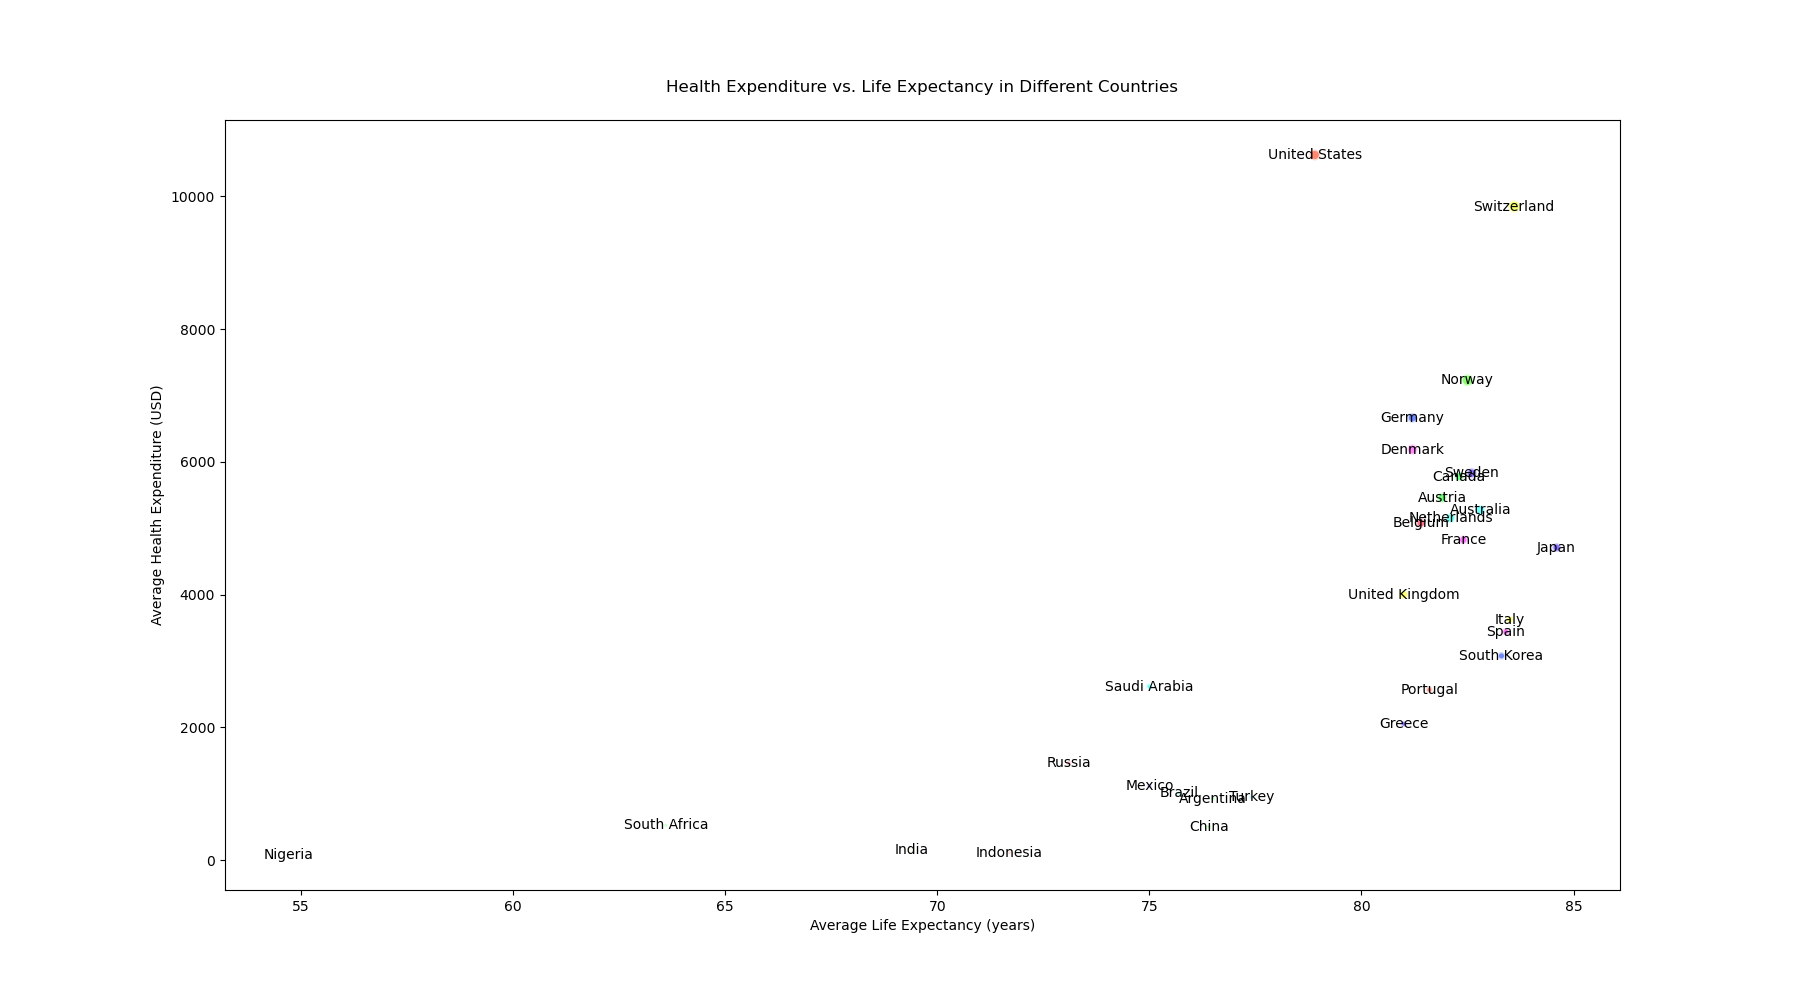

Data behind this chart, as committed beside it:
Country, Average_Life_Expectancy, Average_Health_Expenditure, GDP_per_Capita
United States, 78.9, 10624, 63000
Canada, 82.3, 5780, 48400
Germany, 81.2, 6665, 51600
United Kingdom, 81.0, 4000, 43000
France, 82.4, 4826, 41800
Australia, 82.8, 5274, 54900
Japan, 84.6, 4710, 42600
China, 76.4, 501, 10800
India, 69.4, 154, 2200
Brazil, 75.7, 1008, 8900
Russia, 73.1, 1460, 11300
South Africa, 63.6, 525, 6000
Nigeria, 54.7, 78, 2400
Mexico, 75.0, 1118, 10200
Indonesia, 71.7, 112, 4100
Turkey, 77.4, 953, 10100
Argentina, 76.5, 926, 8900
South Korea, 83.3, 3078, 32500
Italy, 83.5, 3624, 34400
Spain, 83.4, 3441, 30100
Saudi Arabia, 75.0, 2615, 23400
Sweden, 82.6, 5831, 54100
Norway, 82.5, 7230, 75700
Switzerland, 83.6, 9847, 81700
Netherlands, 82.1, 5154, 52900
Belgium, 81.4, 5078, 46400
Austria, 81.9, 5460, 51500
Denmark, 81.2, 6187, 60100
Greece, 81.0, 2053, 22000
Portugal, 81.6, 2566, 23900
